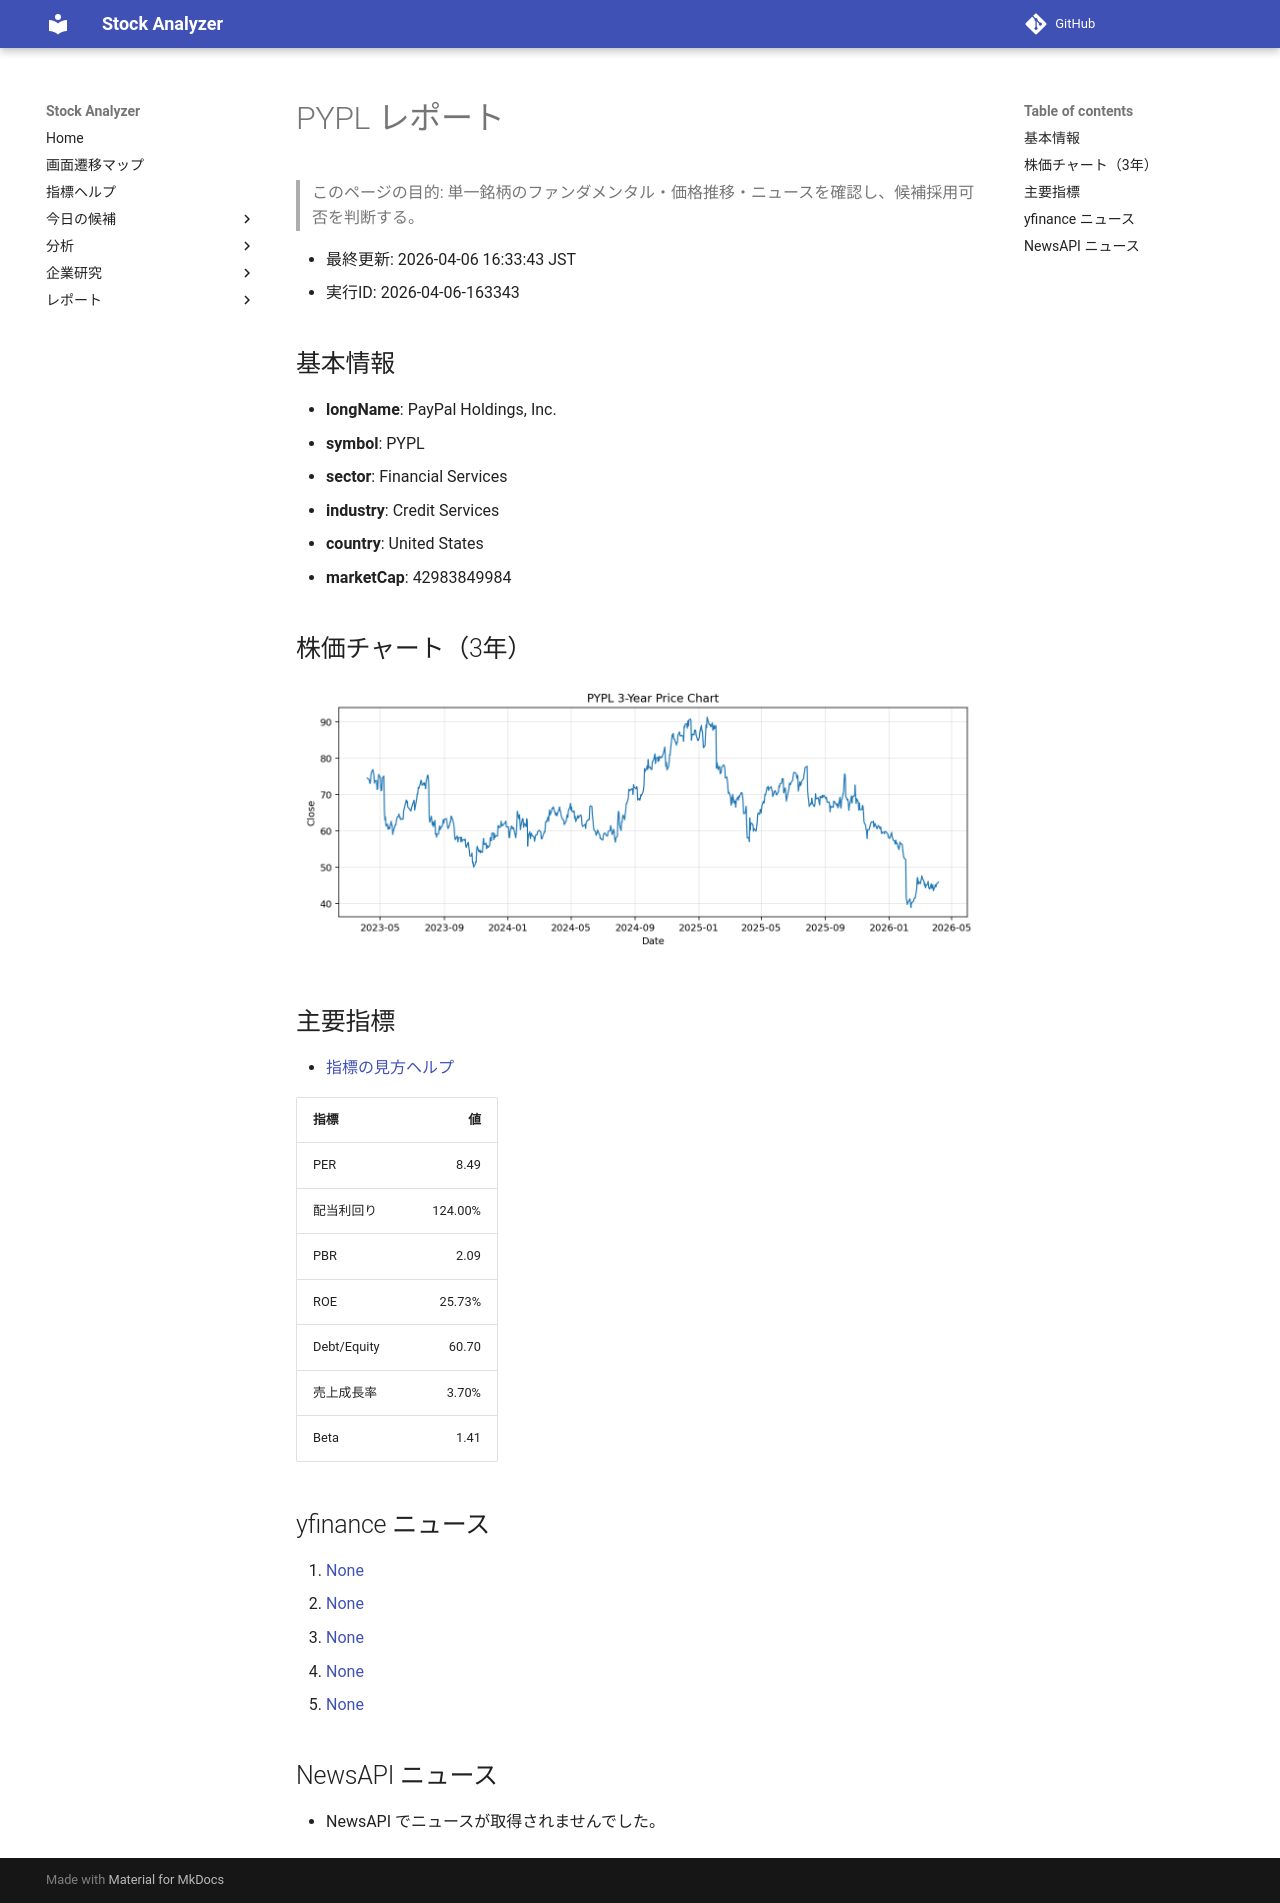

repository: Yumi-note/Making-APP · page: reports/2026-04-06/163343/PYPL/index.html · generator: mkdocs

# PYPL レポート

> このページの目的: 単一銘柄のファンダメンタル・価格推移・ニュースを確認し、候補採用可否を判断する。

- 最終更新: 2026-04-06 16:33:43 JST
- 実行ID: 2026-04-06-163343

## 基本情報

- **longName**: PayPal Holdings, Inc.
- **symbol**: PYPL
- **sector**: Financial Services
- **industry**: Credit Services
- **country**: United States
- **marketCap**: 42983849984

## 株価チャート（3年）

![PYPL 3-year price chart](PYPL_3y.png)

## 主要指標

- [指標の見方ヘルプ](../../../../indicators.md)

| 指標 | 値 |
|---|---:|
| PER | 8.49 |
| 配当利回り | 124.00% |
| PBR | 2.09 |
| ROE | 25.73% |
| Debt/Equity | 60.70 |
| 売上成長率 | 3.70% |
| Beta | 1.41 |

## yfinance ニュース

1. [None](None)
2. [None](None)
3. [None](None)
4. [None](None)
5. [None](None)

## NewsAPI ニュース

- NewsAPI でニュースが取得されませんでした。
